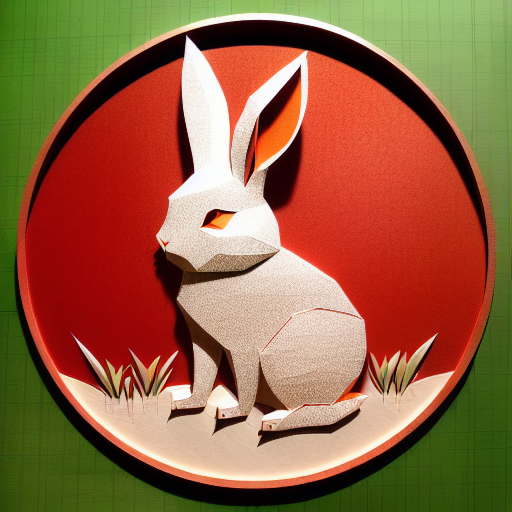
Generation parameters embedded in this image by AUTOMATIC1111 Stable Diffusion web UI or a fork of it (Forge, ...) (PNG 'parameters' text chunk):
(((masterpiece))), best quality,
((Chinese paper-cut art of a cute rabbit on grass)), ((Chinese paper-cut)), ((complicated paper-cut with many paper layers)), ((every paper layer with shadows)), (round red paper background in Chinese copper coin pattern), single color on each paper layer, front light, (detailed accurate rabbit face), three-dimensional, (paper grass)
Negative prompt: ((blurry)), watermark, signature, text, weird face, human hands, human fingers
Steps: 32, Sampler: Euler a, CFG scale: 9.5, Seed: 2798936776, Size: 512x512, Model hash: bb725eaf2e, Model: protogenV22Anime_22